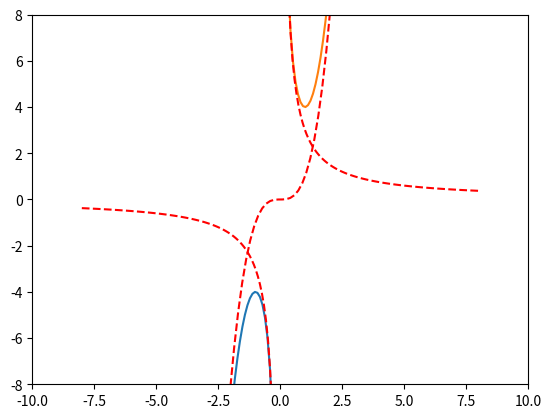

Reproduce this figure in Python.
import numpy as np
import matplotlib.pyplot as plt

def fun61(x):
    return x ** 3 +  3 / x

x1 = np.linspace(-10,-0.01,100)
y1 = fun61(x1)

x2 = np.linspace(0.01,10,100)
y2 = fun61(x2)

x3 = np.linspace(-8,8,100)
y3 = x3 ** 3

x4 = np.linspace(-8,-0.01,100)
y4 = 3 / x4
x5 = np.linspace(0.01,8,100)
y5 = 3 / x5

plt.plot(x1,y1,x2,y2)
plt.plot(x3,y3,'r--',x4,y4,'r--',x5,y5,'r--')
plt.xlim(-10,10)
plt.ylim(-8,8)
plt.show()